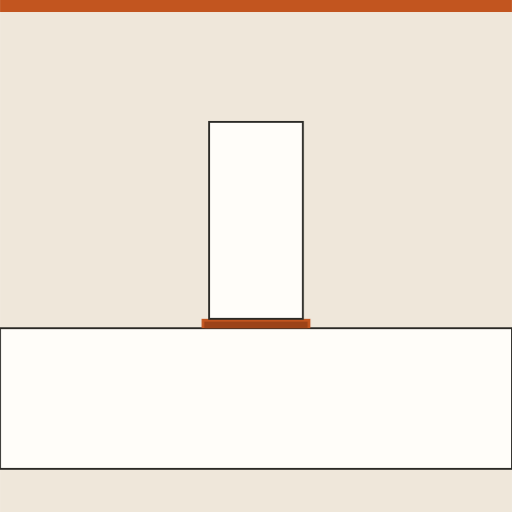
t = 0.00 s
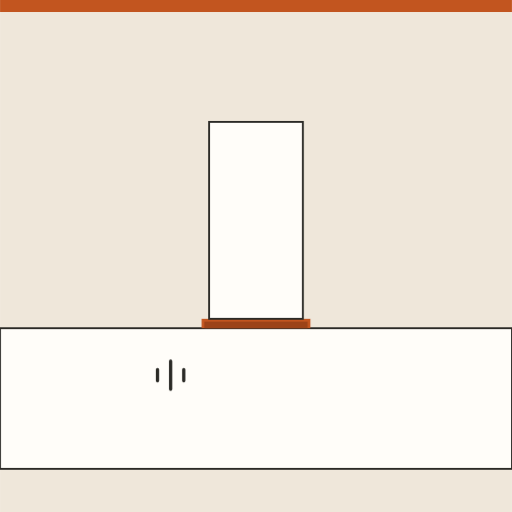
t = 0.86 s
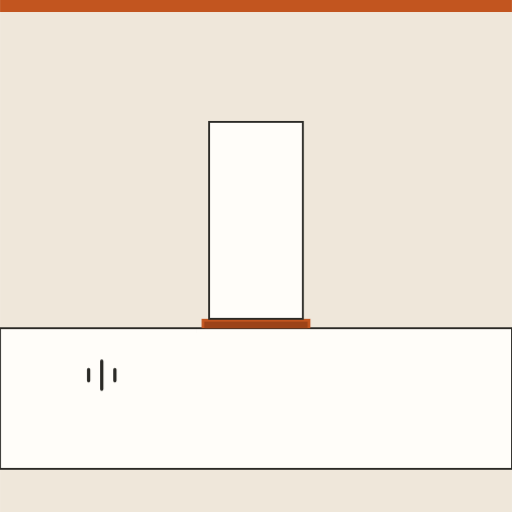
t = 1.59 s
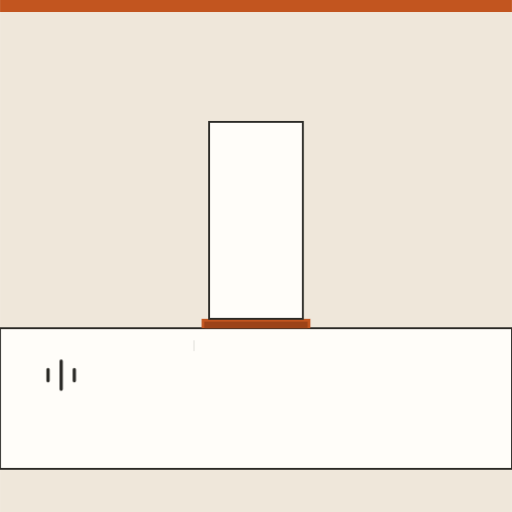
t = 2.37 s
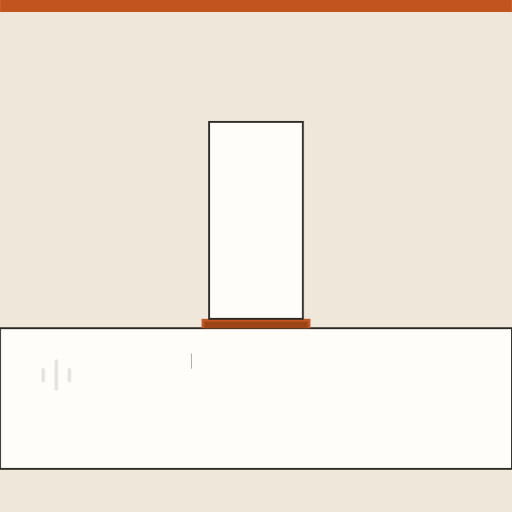
t = 3.20 s
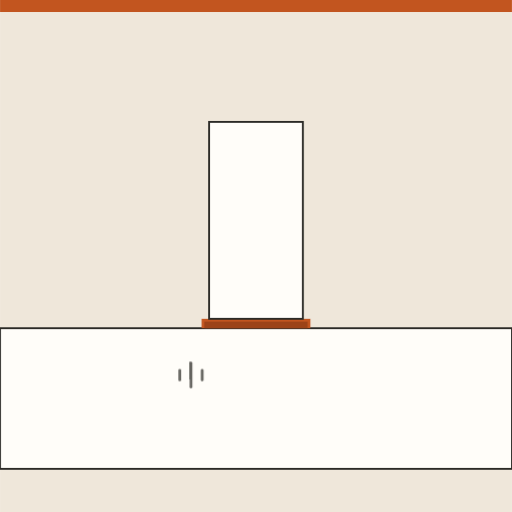
t = 3.95 s

The animated SVG that drew these frames (rendered in a browser with its animation timeline set to each time). Animation: 11 CSS @keyframes rules; one cycle of 4.80 s, repeats indefinitely.

<svg xmlns="http://www.w3.org/2000/svg" viewBox="0 0 1092 1092" role="img" aria-label="Banda elastoacústica: corta la vibración entre tabique y losa"><style>.b{transform-box:fill-box;transform-origin:center}@keyframes k1{0.000%{opacity:0;transform:translate(120px,800px) scale(1,1)}6.250%{opacity:0;transform:translate(120px,800px) scale(1,1)}7.500%{opacity:1;transform:translate(120px,800px) scale(1,1)}21.250%{opacity:1;transform:translate(400px,800px) scale(1,1)}23.750%{opacity:0;transform:translate(425px,800px) scale(0.5,0.5)}23.875%{opacity:0;transform:translate(425px,800px) scale(0.5,0.5)}100.000%{opacity:0;transform:translate(425px,800px) scale(0.5,0.5)}}.k1{animation:k1 4.80s ease-in-out infinite}@keyframes k2{0.000%{opacity:0;transform:translate(405px,790px) scale(0.6,0.6)}21.250%{opacity:0;transform:translate(405px,790px) scale(0.6,0.6)}22.500%{opacity:1;transform:translate(405px,790px) scale(0.6,0.6)}35.000%{opacity:0;transform:translate(420px,700px) scale(0.2,0.2)}35.125%{opacity:0;transform:translate(420px,700px) scale(0.2,0.2)}100.000%{opacity:0;transform:translate(420px,700px) scale(0.2,0.2)}}.k2{animation:k2 4.80s ease-in-out infinite}@keyframes k3{0.000%{opacity:0;transform:translate(120px,800px) scale(1,1)}26.250%{opacity:0;transform:translate(120px,800px) scale(1,1)}27.500%{opacity:1;transform:translate(120px,800px) scale(1,1)}41.250%{opacity:1;transform:translate(400px,800px) scale(1,1)}43.750%{opacity:0;transform:translate(425px,800px) scale(0.5,0.5)}43.875%{opacity:0;transform:translate(425px,800px) scale(0.5,0.5)}100.000%{opacity:0;transform:translate(425px,800px) scale(0.5,0.5)}}.k3{animation:k3 4.80s ease-in-out infinite}@keyframes k4{0.000%{opacity:0;transform:translate(405px,790px) scale(0.6,0.6)}41.250%{opacity:0;transform:translate(405px,790px) scale(0.6,0.6)}42.500%{opacity:1;transform:translate(405px,790px) scale(0.6,0.6)}55.000%{opacity:0;transform:translate(420px,700px) scale(0.2,0.2)}55.125%{opacity:0;transform:translate(420px,700px) scale(0.2,0.2)}100.000%{opacity:0;transform:translate(420px,700px) scale(0.2,0.2)}}.k4{animation:k4 4.80s ease-in-out infinite}@keyframes k5{0.000%{opacity:0;transform:translate(120px,800px) scale(1,1)}46.250%{opacity:0;transform:translate(120px,800px) scale(1,1)}47.500%{opacity:1;transform:translate(120px,800px) scale(1,1)}61.250%{opacity:1;transform:translate(400px,800px) scale(1,1)}63.750%{opacity:0;transform:translate(425px,800px) scale(0.5,0.5)}63.875%{opacity:0;transform:translate(425px,800px) scale(0.5,0.5)}100.000%{opacity:0;transform:translate(425px,800px) scale(0.5,0.5)}}.k5{animation:k5 4.80s ease-in-out infinite}@keyframes k6{0.000%{opacity:0;transform:translate(405px,790px) scale(0.6,0.6)}61.250%{opacity:0;transform:translate(405px,790px) scale(0.6,0.6)}62.500%{opacity:1;transform:translate(405px,790px) scale(0.6,0.6)}75.000%{opacity:0;transform:translate(420px,700px) scale(0.2,0.2)}75.125%{opacity:0;transform:translate(420px,700px) scale(0.2,0.2)}100.000%{opacity:0;transform:translate(420px,700px) scale(0.2,0.2)}}.k6{animation:k6 4.80s ease-in-out infinite}@keyframes k7{0.000%{opacity:0;transform:translate(120px,800px) scale(1,1)}66.250%{opacity:0;transform:translate(120px,800px) scale(1,1)}67.500%{opacity:1;transform:translate(120px,800px) scale(1,1)}81.250%{opacity:1;transform:translate(400px,800px) scale(1,1)}83.750%{opacity:0;transform:translate(425px,800px) scale(0.5,0.5)}83.875%{opacity:0;transform:translate(425px,800px) scale(0.5,0.5)}100.000%{opacity:0;transform:translate(425px,800px) scale(0.5,0.5)}}.k7{animation:k7 4.80s ease-in-out infinite}@keyframes k8{0.000%{opacity:0;transform:translate(405px,790px) scale(0.6,0.6)}81.250%{opacity:0;transform:translate(405px,790px) scale(0.6,0.6)}82.500%{opacity:1;transform:translate(405px,790px) scale(0.6,0.6)}95.000%{opacity:0;transform:translate(420px,700px) scale(0.2,0.2)}95.125%{opacity:0;transform:translate(420px,700px) scale(0.2,0.2)}100.000%{opacity:0;transform:translate(420px,700px) scale(0.2,0.2)}}.k8{animation:k8 4.80s ease-in-out infinite}@keyframes k9{0.000%{transform:translateX(0)}100.000%{transform:translateX(0)}}.k9{animation:k9 4.80s linear infinite}@keyframes k10{0.000%{transform:translateX(0)}17.500%{transform:translateX(0)}18.750%{transform:translateX(-5px)}20.000%{transform:translateX(5px)}21.250%{transform:translateX(-3px)}22.500%{transform:translateX(0)}100.000%{transform:translateX(0)}}.k10{animation:k10 4.80s linear infinite}@keyframes k11{0.000%{opacity:1}90.000%{opacity:1}98.750%{opacity:0}100.000%{opacity:0}}.k11{animation:k11 4.80s linear infinite}@media (prefers-reduced-motion:reduce){*{animation:none!important}}</style><defs></defs><rect width="1092" height="1092" fill="#FFFDF9"/><g class="k11"><rect width="1092" height="26" fill="#C2551F"/><rect x="0" y="26" width="1092" height="1066" fill="#EFE7DA"/><rect x="0" y="700" width="1092" height="300" fill="#FFFDF9" stroke="#2B2A26" stroke-width="4"/><rect x="430" y="680" width="232" height="20" fill="#C2551F"/><rect x="446" y="260" width="200" height="420" fill="#2B2A26"/><rect x="446" y="260" width="200" height="420" fill="#FFFDF9" stroke="#2B2A26" stroke-width="4"/><rect x="436" y="686" width="220" height="14" fill="#9C4318"/><g class="k1 " ><path d="M0 -30L0 30" stroke="#2B2A26" stroke-width="7" stroke-linecap="round"/><path d="M-28 -12L-28 12M28 -12L28 12" stroke="#2B2A26" stroke-width="7" stroke-linecap="round"/></g><g class="k2 " ><path d="M0 -30L0 30" stroke="#2B2A26" stroke-width="4" stroke-linecap="round" opacity=".5"/></g><g class="k3 " ><path d="M0 -30L0 30" stroke="#2B2A26" stroke-width="7" stroke-linecap="round"/><path d="M-28 -12L-28 12M28 -12L28 12" stroke="#2B2A26" stroke-width="7" stroke-linecap="round"/></g><g class="k4 " ><path d="M0 -30L0 30" stroke="#2B2A26" stroke-width="4" stroke-linecap="round" opacity=".5"/></g><g class="k5 " ><path d="M0 -30L0 30" stroke="#2B2A26" stroke-width="7" stroke-linecap="round"/><path d="M-28 -12L-28 12M28 -12L28 12" stroke="#2B2A26" stroke-width="7" stroke-linecap="round"/></g><g class="k6 " ><path d="M0 -30L0 30" stroke="#2B2A26" stroke-width="4" stroke-linecap="round" opacity=".5"/></g><g class="k7 " ><path d="M0 -30L0 30" stroke="#2B2A26" stroke-width="7" stroke-linecap="round"/><path d="M-28 -12L-28 12M28 -12L28 12" stroke="#2B2A26" stroke-width="7" stroke-linecap="round"/></g><g class="k8 " ><path d="M0 -30L0 30" stroke="#2B2A26" stroke-width="4" stroke-linecap="round" opacity=".5"/></g><g class="k9 " ></g><g class="k10 " ></g></g></svg>
